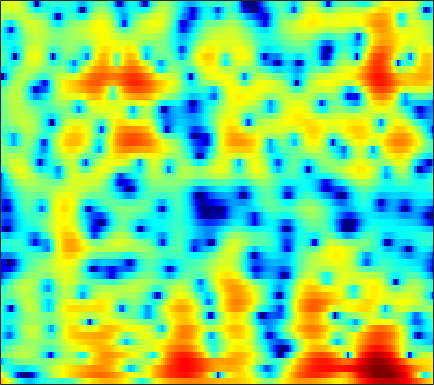

Data behind this chart, as committed beside it:
7.6435, 6.7661, 5.5396, 4.2401, 3.2229, 1.787, 0.27411, -0.91609, -2.5628, -4.214, -5.7703, -6.7659, -7.6779, -7.9248, -7.7042, -7.039, -6.2262, -5.6382, -4.9216, -4.328, -3.8223, -3.5039, -3.1685, -2.9409
5.007, 3.622, 1.631, -0.5543, -2.346, -4.995, -8.011, -10.57, -14.43, -18.71, -22.62, -24.09, -23.21, -20.12, -17.27, -13.62, -10.47, -8.453, -6.146, -4.2, -2.534, -1.442, -0.1608, 0.9527
-1.086, -1.957, -2.951, -3.789, -4.352, -5.02, -5.583, -5.923, -6.268, -6.482, -6.544, -6.449, -6.149, -5.702, -5.286, -4.621, -3.848, -3.179, -2.235, -1.284, -0.3642, 0.2962, 1.126, 1.89
-9.041, -6.94, -4.857, -3.443, -2.646, -1.862, -1.255, -0.8845, -0.4845, -0.1995, -0.01986, 0.07498, 0.1688, 0.2244, 0.2438, 0.2291, 0.18, 0.1276, 0.05517, -0.01849, -0.05716, -0.03561, 0.09557, 0.354
-0.8522, -0.6024, -0.1565, 0.3665, 0.7368, 1.182, 1.557, 1.81, 2.104, 2.314, 2.413, 2.41, 2.306, 2.073, 1.805, 1.297, 0.5687, -0.1517, -1.424, -3.188, -5.692, -8.344, -13.58, -15.86
-3.905, -3.111, -2.213, -1.419, -0.8871, -0.2486, 0.2773, 0.6002, 0.9795, 1.292, 1.514, 1.608, 1.633, 1.539, 1.388, 1.084, 0.6558, 0.2522, -0.3963, -1.127, -1.864, -2.349, -2.788, -2.8
-5.262, -4.996, -4.675, -4.307, -3.945, -3.335, -2.621, -2.056, -1.305, -0.621, -0.02717, 0.3411, 0.7103, 0.935, 1.006, 0.9819, 0.848, 0.6881, 0.4266, 0.1461, -0.1087, -0.2436, -0.3081, -0.1892
-5.585, -6.721, -8.704, -10.98, -11.82, -10.11, -7.098, -5.053, -2.788, -1.058, 0.2411, 1.001, 1.749, 2.216, 2.392, 2.409, 2.173, 1.839, 1.189, 0.3133, -0.752, -1.603, -2.592, -2.954
-4.243, -5.002, -6.136, -7.264, -7.651, -6.85, -5.058, -3.613, -1.812, -0.3007, 0.9176, 1.627, 2.322, 2.753, 2.913, 2.895, 2.598, 2.176, 1.308, 0.03366, -1.782, -3.608, -6.799, -9.54
-4.088, -4.188, -4.199, -4.081, -3.951, -3.624, -3.059, -2.538, -1.761, -1.001, -0.2553, 0.245, 0.7724, 1.12, 1.27, 1.319, 1.207, 1.02, 0.6609, 0.2209, -0.231, -0.5253, -0.7674, -0.7419
-4.044, -4.511, -5.117, -5.48, -5.538, -5.25, -4.506, -3.756, -2.635, -1.57, -0.6188, -0.03375, 0.5786, 0.9772, 1.127, 1.131, 0.9557, 0.7281, 0.3336, -0.08302, -0.4397, -0.6015, -0.5921, -0.3037
-3.174, -4.457, -7.136, -11.5, -17.61, -18.96, -9.91, -6.343, -3.136, -0.9345, 0.6213, 1.431, 2.147, 2.508, 2.55, 2.299, 1.692, 0.9903, -0.3127, -2.095, -4.344, -6.054, -6.964, -5.235
-2.218, -2.568, -3.274, -3.963, -4.19, -3.91, -2.914, -1.915, -0.5728, 0.5995, 1.527, 2.047, 2.465, 2.562, 2.436, 2.011, 1.249, 0.4433, -0.9663, -2.781, -4.939, -6.507, -7.324, -5.861
-2.821, -2.479, -2.001, -1.599, -1.263, -0.7472, -0.185, 0.2678, 0.8877, 1.413, 1.788, 1.982, 2.084, 1.962, 1.713, 1.187, 0.4464, -0.2221, -1.201, -2.171, -2.976, -3.344, -3.386, -2.915
-4.38, -3.683, -2.679, -1.696, -1.019, -0.1665, 0.5942, 1.084, 1.663, 2.152, 2.481, 2.62, 2.622, 2.412, 2.089, 1.402, 0.4065, -0.5855, -2.288, -4.521, -7.242, -9.134, -9.314, -6.748
-8.999, -7.417, -5.75, -4.295, -3.308, -2.134, -1.067, -0.3388, 0.4857, 1.173, 1.72, 2.006, 2.215, 2.217, 2.067, 1.64, 0.915, 0.1456, -1.217, -3, -5.071, -6.36, -6.385, -4.466
-13.66, -12.26, -10.58, -9.201, -8.213, -6.923, -5.638, -4.653, -3.394, -2.278, -1.313, -0.706, -0.0424, 0.4181, 0.6404, 0.7888, 0.767, 0.6709, 0.4692, 0.2535, 0.1211, 0.1374, 0.3521, 0.805
-15.47, -15.62, -15.78, -15.88, -15.6, -14.23, -12.02, -10.24, -7.976, -5.994, -4.37, -3.372, -2.256, -1.393, -0.8806, -0.3405, 0.07107, 0.3246, 0.6143, 0.8821, 1.17, 1.418, 1.789, 2.206
-15.3, -15.85, -17.77, -21.29, -25.37, -22.67, -16.32, -12.91, -9.672, -7.317, -5.495, -4.4, -3.264, -2.389, -1.863, -1.304, -0.8461, -0.5531, -0.19, 0.1846, 0.5955, 0.9465, 1.488, 2.096
-10.38, -10.17, -10.21, -10.19, -10.02, -9.358, -8.314, -7.43, -6.175, -5.072, -4.191, -3.642, -3.115, -2.758, -2.573, -2.42, -2.335, -2.312, -2.278, -2.19, -1.941, -1.591, -0.8147, 0.2935
-4.928, -4.839, -4.635, -4.45, -4.275, -4.017, -3.67, -3.433, -3.191, -3.034, -3.079, -3.265, -3.673, -4.236, -4.716, -5.302, -5.77, -6.072, -6.606, -7.629, -9.382, -10.78, -9.786, -5.577
-3.252, -3.463, -3.581, -3.576, -3.481, -3.33, -3.182, -3.081, -3.122, -3.401, -4.008, -4.783, -6.317, -8.727, -11.32, -15.49, -15.78, -13.23, -10.7, -9.557, -9.447, -9.438, -8.02, -4.711
-6.404, -7.205, -7.971, -8.042, -7.67, -6.823, -5.986, -5.446, -4.927, -4.784, -4.985, -5.429, -6.483, -7.976, -9.316, -10.8, -10.71, -9.502, -7.493, -5.648, -4.031, -2.9, -1.358, 0.2326
-12.46, -15.96, -24.92, -22.98, -16.85, -12.43, -9.628, -8.184, -6.803, -5.846, -5.288, -5.036, -4.896, -4.865, -4.842, -4.697, -4.331, -3.884, -3.099, -2.154, -1.106, -0.2893, 0.82, 1.916
-11.21, -12.44, -13.64, -13.62, -12.78, -11.18, -9.517, -8.324, -6.985, -5.867, -5.006, -4.491, -3.941, -3.547, -3.303, -2.995, -2.645, -2.336, -1.813, -1.15, -0.3595, 0.3114, 1.248, 2.196
-10.26, -11.04, -11.64, -11.57, -11.1, -9.936, -8.54, -7.476, -6.1, -4.964, -4.029, -3.509, -3.019, -2.776, -2.727, -2.813, -2.998, -3.12, -3.091, -2.668, -1.787, -0.8936, 0.4413, 1.766
-12.73, -15.19, -18.96, -19.27, -16.04, -12, -8.888, -7.077, -5.184, -3.732, -2.718, -2.21, -1.888, -1.951, -2.297, -3.227, -4.858, -6.696, -10.18, -12.18, -8.14, -4.856, -1.496, 0.9772
-12.56, -13.78, -15.05, -14.62, -13.01, -10.18, -7.662, -6.031, -4.276, -2.939, -1.983, -1.506, -1.182, -1.23, -1.526, -2.294, -3.511, -4.712, -6.332, -6.778, -5.152, -3.303, -0.9257, 1.051
-11.28, -10.73, -9.917, -8.907, -8.005, -6.693, -5.31, -4.346, -3.16, -2.195, -1.429, -1.008, -0.6334, -0.4863, -0.4995, -0.6458, -0.8802, -1.052, -1.157, -1.035, -0.623, -0.1591, 0.598, 1.398
-10.87, -9.69, -8.242, -6.851, -5.823, -4.543, -3.356, -2.553, -1.619, -0.8289, -0.2218, 0.1267, 0.4364, 0.5986, 0.646, 0.6298, 0.5602, 0.5055, 0.4503, 0.44, 0.4975, 0.5874, 0.7584, 0.9844
-10.63, -9.101, -7.011, -5.095, -3.837, -2.341, -1.115, -0.3259, 0.5199, 1.159, 1.591, 1.79, 1.903, 1.88, 1.781, 1.573, 1.316, 1.109, 0.8258, 0.564, 0.3028, 0.1068, -0.1753, -0.4605
-12.07, -8.546, -5.226, -2.746, -1.25, 0.3169, 1.549, 2.239, 2.928, 3.318, 3.468, 3.414, 3.162, 2.701, 2.242, 1.532, 0.7825, 0.2467, -0.3479, -0.7994, -1.182, -1.514, -2.144, -3.178
-5.066, -3.481, -1.463, 0.2394, 1.323, 2.481, 3.359, 3.817, 4.192, 4.272, 4.068, 3.703, 2.933, 1.771, 0.6461, -1.214, -3.42, -5.06, -6.392, -6.218, -5.25, -4.637, -4.274, -4.657
-0.6419, -0.04884, 0.7921, 1.605, 2.123, 2.744, 3.159, 3.382, 3.453, 3.323, 2.896, 2.381, 1.312, -0.1952, -1.705, -4.408, -8.295, -12.58, -18.56, -13.34, -9.039, -6.995, -5.183, -4.003
0.2661, 0.5664, 0.8901, 1.179, 1.381, 1.59, 1.772, 1.856, 1.896, 1.777, 1.445, 1.031, 0.2357, -0.8509, -1.895, -3.493, -5.197, -6.335, -7.297, -7.454, -6.827, -6.012, -4.685, -3.272
-0.02021, -0.003282, -0.1205, -0.3899, -0.5929, -0.8339, -0.7884, -0.6189, -0.1732, 0.2236, 0.4831, 0.4785, 0.223, -0.45, -1.169, -2.477, -4.123, -5.552, -7.69, -9.523, -9.63, -8.341, -5.843, -3.364
-1.249, -1.465, -2.179, -3.586, -5.231, -7.913, -9.196, -7.448, -4.394, -1.983, -0.4369, 0.2607, 0.6042, 0.4082, -0.07227, -1.173, -2.873, -4.663, -7.948, -12.74, -14.44, -10.63, -6.122, -2.894
-3.082, -2.88, -3.245, -4.326, -5.729, -8.031, -8.966, -7.418, -4.375, -1.96, -0.323, 0.4754, 1.015, 1.123, 0.8985, 0.2994, -0.6151, -1.428, -2.568, -3.468, -3.817, -3.654, -2.93, -1.837
-3.279, -2.511, -1.896, -1.595, -1.485, -1.328, -1.037, -0.6087, 0.09352, 0.8421, 1.466, 1.775, 2.026, 1.993, 1.804, 1.327, 0.6459, 0.02049, -0.9407, -1.977, -3.071, -3.851, -4.69, -4.924
-2.19, -1.425, -0.5462, 0.1267, 0.5669, 1.05, 1.476, 1.782, 2.116, 2.391, 2.569, 2.61, 2.56, 2.319, 2.041, 1.495, 0.7495, 0.04697, -1.096, -2.593, -4.634, -6.731, -11.15, -22.06
-1.698, -0.993, -0.1351, 0.6001, 1.069, 1.578, 1.99, 2.198, 2.389, 2.462, 2.421, 2.326, 2.064, 1.697, 1.347, 0.7956, 0.1265, -0.4576, -1.358, -2.422, -3.651, -4.638, -5.888, -6.614
-1.857, -1.027, -0.0859, 0.7118, 1.182, 1.686, 2.005, 2.135, 2.185, 2.073, 1.815, 1.54, 1.078, 0.5598, 0.1294, -0.4397, -0.978, -1.348, -1.808, -2.187, -2.469, -2.617, -2.675, -2.519
-1.909, -0.9201, 0.1693, 1.004, 1.5, 1.957, 2.189, 2.244, 2.1, 1.737, 1.156, 0.5745, -0.3052, -1.303, -2.03, -2.892, -3.481, -3.704, -3.704, -3.459, -3.04, -2.65, -2.037, -1.338
-1.382, -0.4993, 0.493, 1.283, 1.754, 2.175, 2.394, 2.374, 2.08, 1.462, 0.4789, -0.5347, -2.331, -4.625, -6.612, -9.17, -10.38, -10.02, -8.702, -7.327, -5.99, -4.921, -3.442, -1.957
-1.479, -0.9532, -0.1937, 0.6139, 1.149, 1.779, 2.17, 2.247, 2.079, 1.509, 0.4526, -0.7174, -2.887, -6.01, -9.291, -15.61, -19.26, -16.18, -13.66, -12.91, -12.21, -10.61, -7.364, -4.169
-5.14, -5.053, -3.899, -2.232, -0.9814, 0.4094, 1.373, 1.865, 2.167, 2.062, 1.542, 0.9044, -0.2846, -1.879, -3.215, -5.016, -6.673, -7.834, -9.762, -12.78, -16.51, -14.3, -8.464, -4.298
-18.03, -24.66, -11.27, -6.129, -3.745, -1.591, -0.06373, 0.77, 1.508, 1.925, 2.066, 1.998, 1.639, 1.105, 0.5721, -0.2187, -1.095, -1.774, -2.606, -3.248, -3.429, -3.159, -2.305, -1.161
-5.998, -6.176, -5.597, -4.524, -3.684, -2.587, -1.59, -0.9102, -0.01542, 0.791, 1.474, 1.85, 2.195, 2.34, 2.309, 2.097, 1.739, 1.394, 0.8856, 0.3722, -0.08529, -0.3571, -0.5914, -0.619
-2.551, -2.799, -3.156, -3.636, -4.061, -4.502, -4.59, -4.167, -2.797, -1.085, 0.5106, 1.514, 2.59, 3.3, 3.623, 3.766, 3.638, 3.355, 2.738, 1.86, 0.6904, -0.3586, -1.918, -3.329
-1.507, -1.875, -2.757, -4.264, -5.956, -9.797, -19.41, -19.93, -8.794, -3.746, -0.6089, 1.08, 2.727, 3.814, 4.352, 4.721, 4.702, 4.448, 3.758, 2.61, 0.8857, -0.9215, -4.464, -10.99
-2.521, -2.762, -3.375, -4.244, -5.018, -6.113, -6.676, -6.355, -4.832, -2.8, -0.8746, 0.3836, 1.738, 2.746, 3.273, 3.689, 3.774, 3.63, 3.163, 2.371, 1.275, 0.2636, -1.233, -2.567
-3.711, -3.911, -4.252, -4.578, -4.768, -4.79, -4.47, -3.986, -3.092, -2.006, -0.8643, -0.03127, 0.9365, 1.726, 2.164, 2.544, 2.703, 2.673, 2.453, 2.063, 1.539, 1.095, 0.5139, 0.02787
-4.317, -4.861, -5.662, -6.398, -6.705, -6.502, -5.648, -4.721, -3.348, -1.997, -0.7532, 0.05451, 0.967, 1.669, 2.061, 2.406, 2.562, 2.563, 2.424, 2.154, 1.779, 1.465, 1.035, 0.6326
-3.791, -4.985, -7.364, -11.16, -15.11, -15.1, -9.539, -6.473, -3.536, -1.444, 0.0986, 0.9723, 1.87, 2.483, 2.799, 3.038, 3.087, 3.018, 2.793, 2.419, 1.92, 1.475, 0.8074, 0.1218
-1.095, -1.939, -3.507, -5.401, -6.532, -6.397, -4.477, -2.769, -0.8135, 0.7047, 1.792, 2.386, 2.911, 3.197, 3.28, 3.249, 3.087, 2.883, 2.499, 1.961, 1.23, 0.5128, -0.7026, -2.25
1.512, 1.378, 1.116, 0.8748, 0.8041, 0.9019, 1.239, 1.571, 2.035, 2.397, 2.571, 2.57, 2.365, 1.987, 1.615, 1.09, 0.6252, 0.3305, -0.01652, -0.4012, -0.988, -1.653, -2.982, -5.088
2.649, 2.846, 3.03, 3.148, 3.202, 3.251, 3.262, 3.221, 3.068, 2.729, 2.165, 1.536, 0.4067, -1.114, -2.47, -4.352, -5.66, -5.789, -5.079, -4.194, -3.636, -3.514, -3.769, -4.412
2.632, 2.983, 3.352, 3.614, 3.734, 3.804, 3.738, 3.598, 3.236, 2.645, 1.752, 0.828, -0.8487, -3.253, -5.823, -11.21, -23.21, -17.13, -9.933, -6.665, -4.901, -4.155, -3.645, -3.48
